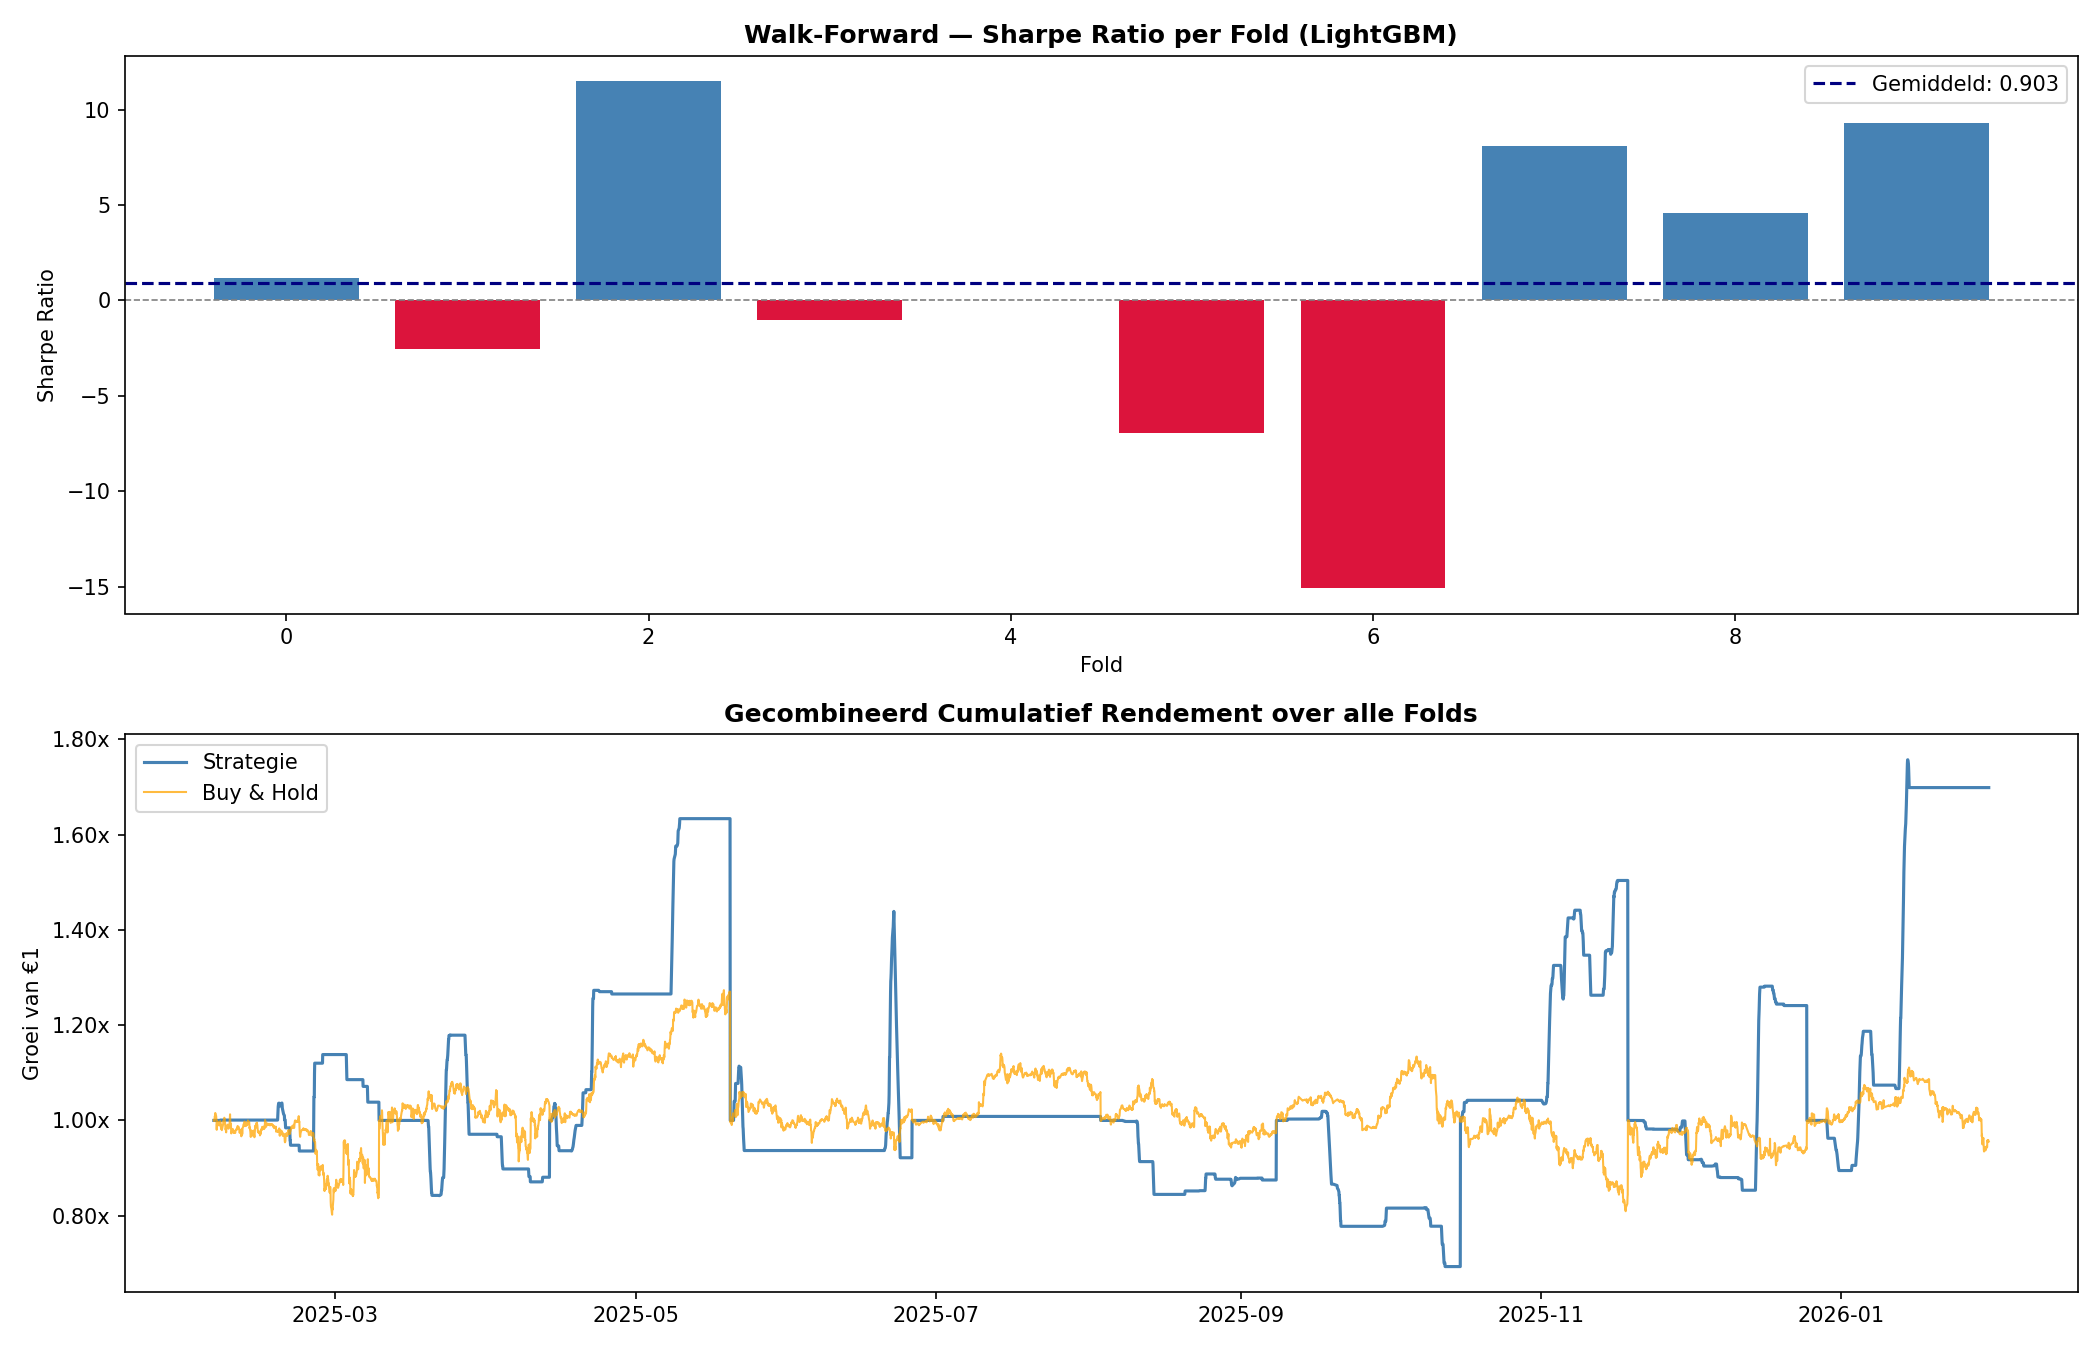

Data behind this chart, as committed beside it:
total_return, buy_hold_return, annualized_return, sharpe_ratio, max_drawdown, win_rate, n_trades, n_long, n_short, signal_rate, fold, opt_thr, opt_short_thr, test_start, test_end
0.03832, -0.1561, 0.5802, 1.183, -0.09714, 0.3846, 39, 7, 32, 0.05417, 0, 0.84, 0.42, 2025-02-04, 2025-03-09
-0.1192, 0.03193, -0.7866, -2.547, -0.2615, 0.425, 80, 70, 10, 0.1111, 1, 0.67, 0.3, 2025-03-09, 2025-04-13
0.6334, 0.2692, 390.3, 11.48, -0.09637, 0.8, 91, 91, 0, 0.1264, 2, 0.67, 0.3, 2025-04-13, 2025-05-20
-0.07834, 0.02267, -0.6294, -1.005, -0.3594, 0.5192, 104, 31, 73, 0.1444, 3, 0.66, 0.37, 2025-05-20, 2025-06-26
0.008418, 0.05926, 0.1074, 0.0, 0.0, 1.0, 1, 1, 0, 0.001389, 4, 0.79, 0.3, 2025-06-26, 2025-08-03
-0.125, -0.02556, -0.8031, -6.939, -0.1552, 0.3571, 56, 28, 28, 0.07778, 5, 0.66, 0.33, 2025-08-03, 2025-09-08
-0.3067, -0.002837, -0.9884, -15.08, -0.3197, 0.2254, 71, 61, 10, 0.09861, 6, 0.65, 0.3, 2025-09-08, 2025-10-15
0.5036, -0.1557, 141.9, 8.112, -0.1238, 0.6861, 137, 6, 131, 0.1903, 7, 0.67, 0.45, 2025-10-15, 2025-11-18
0.2411, -0.05959, 12.84, 4.559, -0.1465, 0.4253, 87, 29, 58, 0.1208, 8, 0.65, 0.44, 2025-11-18, 2025-12-25
0.6985, -0.04429, 628.9, 9.272, -0.1052, 0.6341, 123, 123, 0, 0.1708, 9, 0.66, 0.33, 2025-12-25, 2026-01-31
